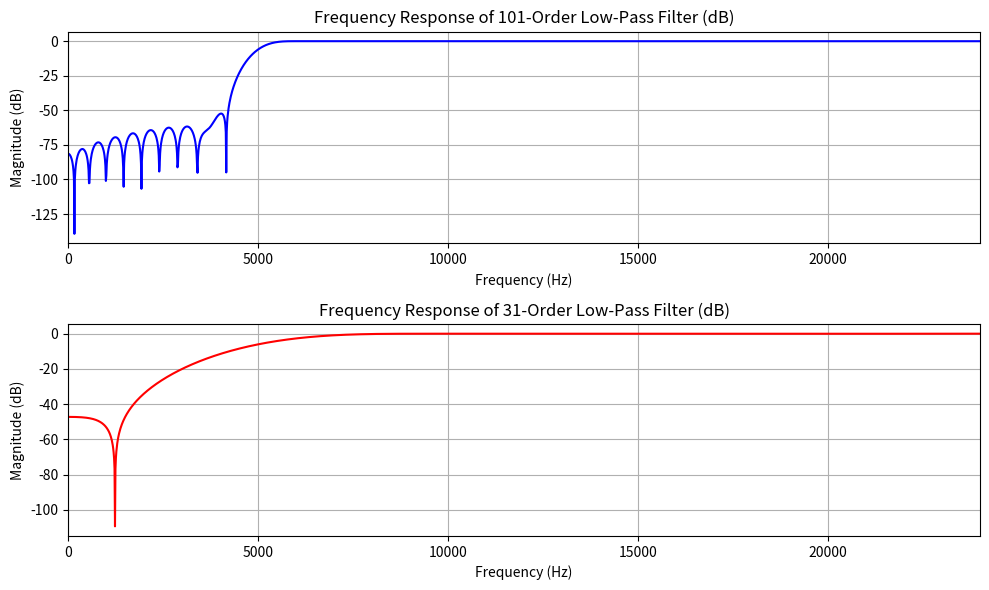

Generate this figure with matplotlib:

import numpy as np
import scipy.signal as signal
import matplotlib.pyplot as plt


# Filter Orders
order_101 = 101  # 101-order filter
order_31 = 23    # 31-order filter
# Parameters
fs = 48000  # Sampling rate (Hz)
nyquist = fs / 2
cutoff = 5000  # Cutoff frequency
highpass = True

##
##
##

# Normalize the cutoff frequency
normalized_cutoff = cutoff / nyquist

# Design the low-pass filters (FIR) using the window method for both orders
if highpass:
    pz = False
    print("generating highpass")
else:
    pz = True
    print("generating low-pass")

b_101 = signal.firwin(order_101, normalized_cutoff, pass_zero=pz)
b_31 = signal.firwin(order_31, normalized_cutoff, pass_zero=pz)

# Scale the coefficients to 16-bit signed integers
# Scale and convert to 16-bit signed integer
scaled_b_101 = np.round(b_101 * (2**15)).astype(np.int16)
# Scale and convert to 16-bit signed integer
scaled_b_31 = np.round(b_31 * (2**15)).astype(np.int16)

# Plot the frequency response of both filters
w_101, h_101 = signal.freqz(b_101, worN=2000)
w_31, h_31 = signal.freqz(b_31, worN=2000)

# Convert magnitude response to dB
# Adding small epsilon to avoid log(0)
h_101_db = 20 * np.log10(abs(h_101) + 1e-12)
h_31_db = 20 * np.log10(abs(h_31) + 1e-12)

# Plot
plt.figure(figsize=(10, 6))

# Plot the 101-order filter (in dB)
plt.subplot(2, 1, 1)
plt.plot((w_101 / np.pi) * nyquist, h_101_db, 'b')
plt.title('Frequency Response of 101-Order Low-Pass Filter (dB)')
plt.xlabel('Frequency (Hz)')
plt.ylabel('Magnitude (dB)')
plt.grid(True)
plt.xlim(0, nyquist)

# Plot the 31-order filter (in dB)
plt.subplot(2, 1, 2)
plt.plot((w_31 / np.pi) * nyquist, h_31_db, 'r')
plt.title('Frequency Response of 31-Order Low-Pass Filter (dB)')
plt.xlabel('Frequency (Hz)')
plt.ylabel('Magnitude (dB)')
plt.grid(True)
plt.xlim(0, nyquist)

plt.tight_layout()
plt.show()

# Export the 16-bit scaled filter coefficients to a file
# Save the 31-order filter coefficients to CSV without scientific notation
np.savetxt("low_pass_31_order_coefficients_16bit.csv", scaled_b_31, fmt='%d',
           delimiter=',', header="31-Order Filter Coefficients (16-bit Signed)", comments='')

# Optionally, also export 101-order filter coefficients
np.savetxt("low_pass_101_order_coefficients_16bit.csv", scaled_b_101, fmt='%d',
           delimiter=',', header="101-Order Filter Coefficients (16-bit Signed)", comments='')
